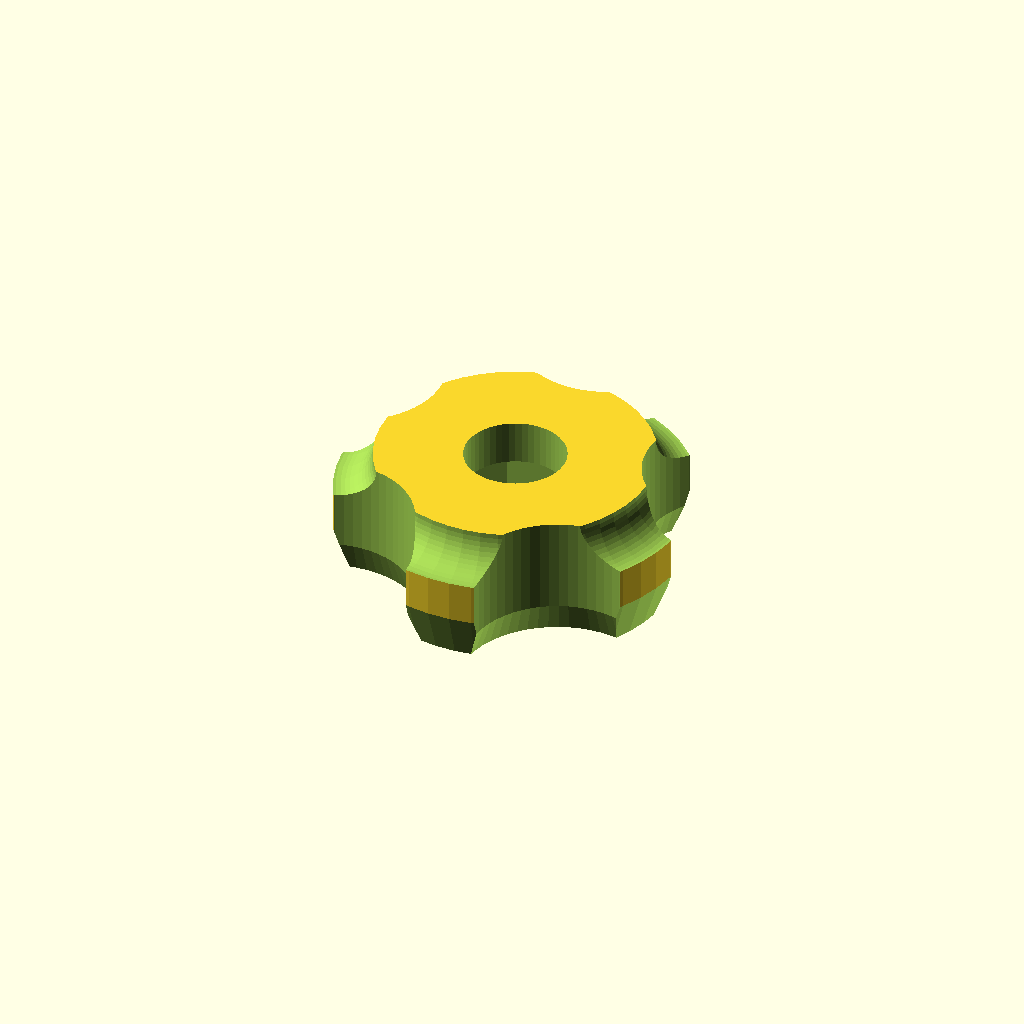
Cell 1 — every parameter at its default value.
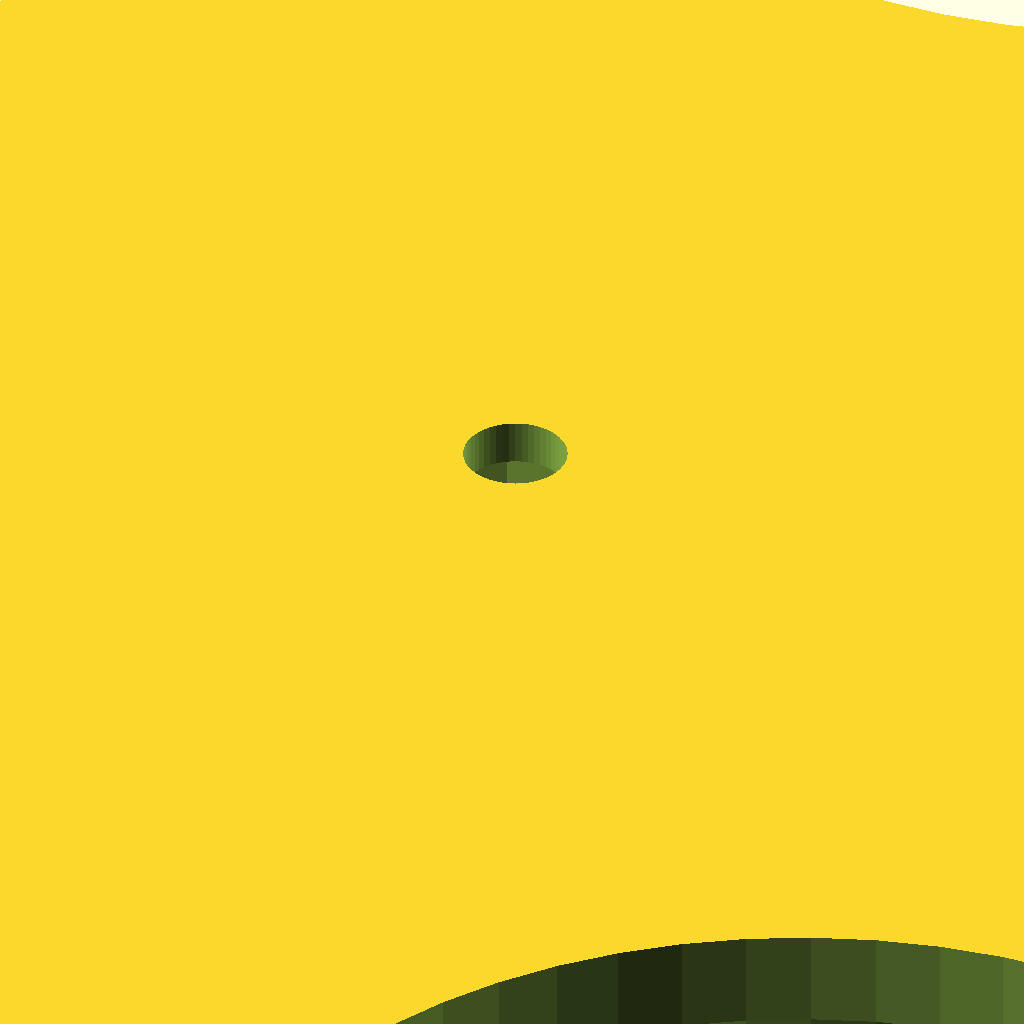
Cell 2: the same model with KnobDiameter = 150.
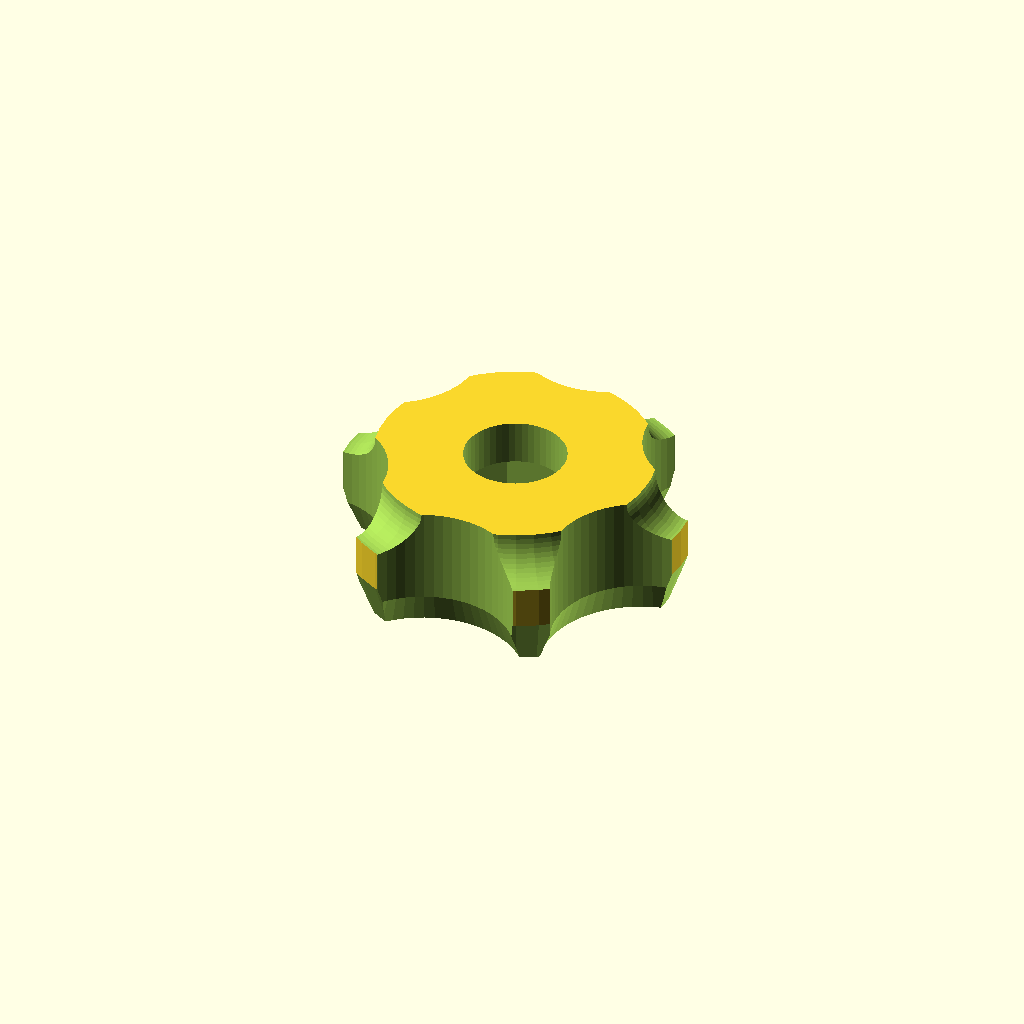
Cell 3: the same model with FingerPoints = 6.
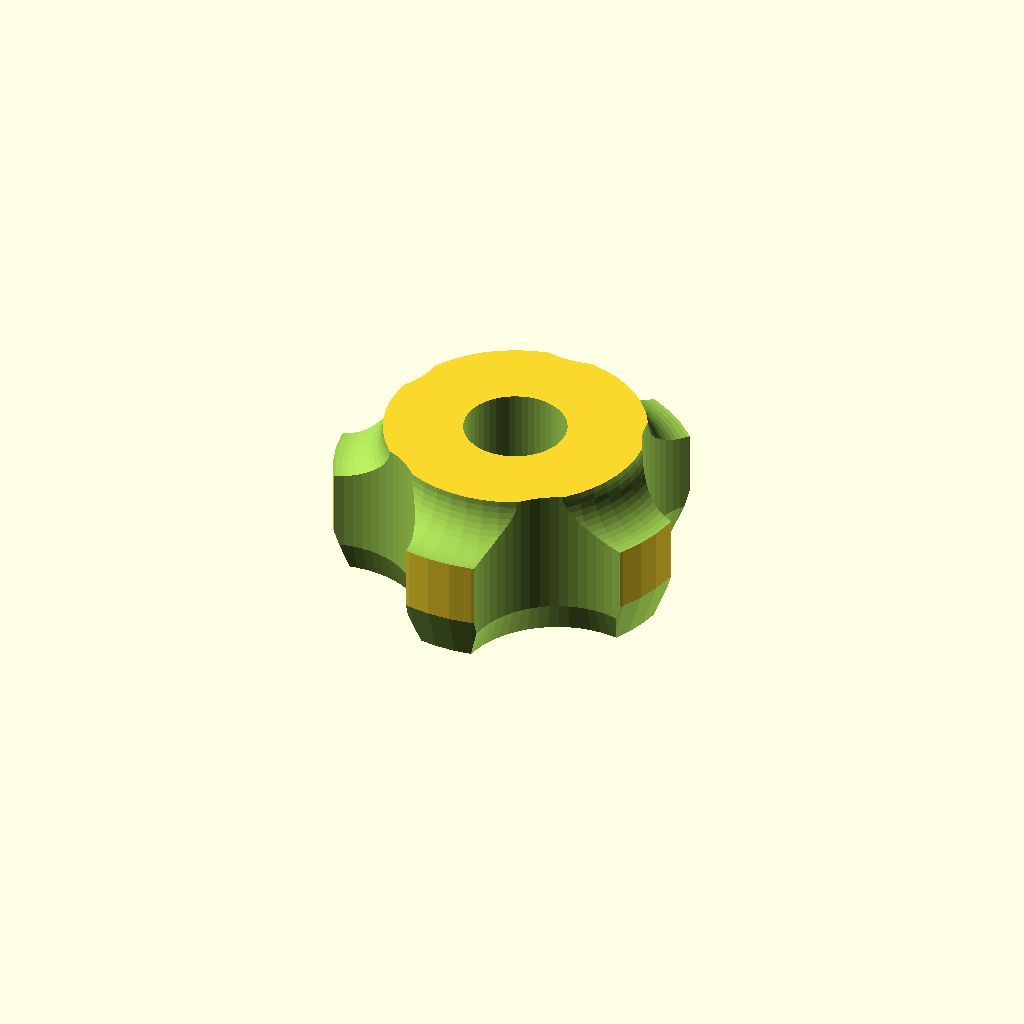
Cell 4 — KnobTotalHeight set to 10, the other parameters unchanged.
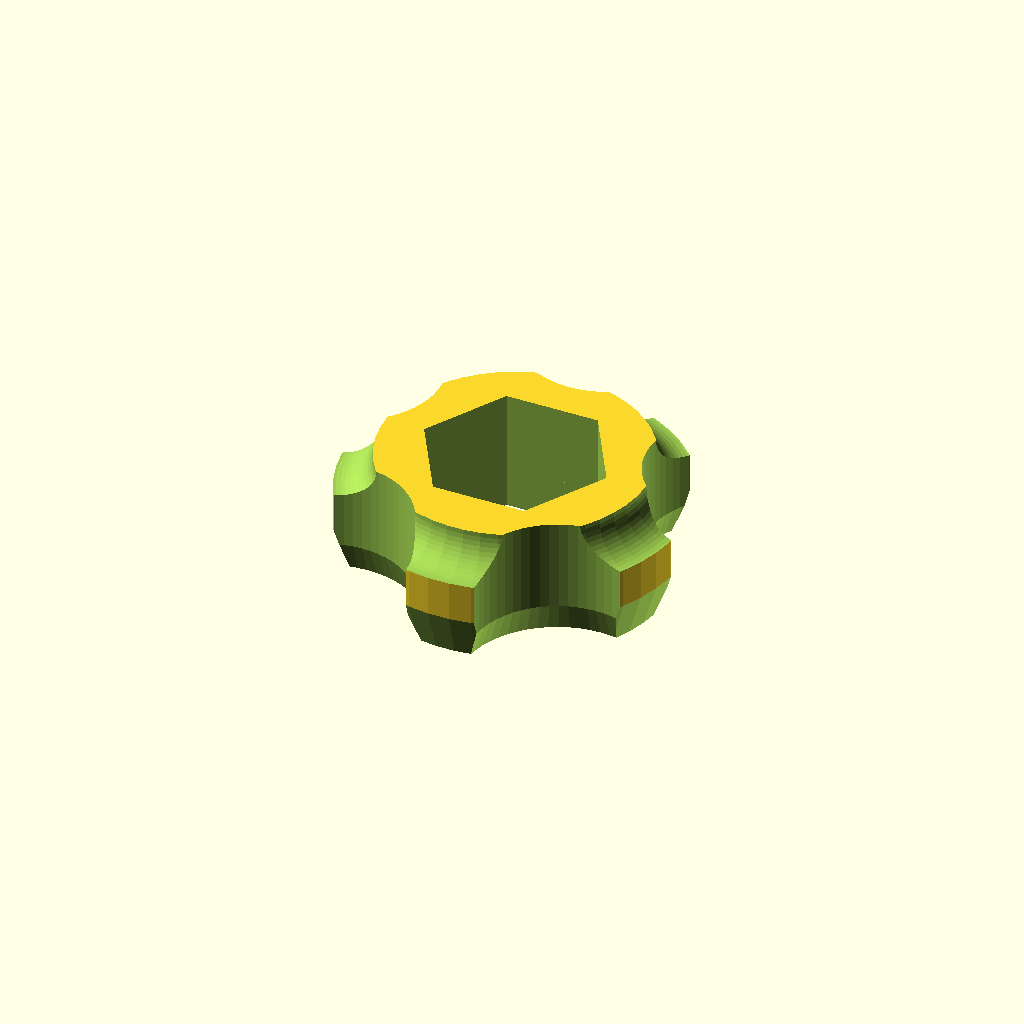
Cell 5 — BaseNutCapture set to 1, the other parameters unchanged.
All cells are drawn from one camera (rotation 55°, 0°, 25°, orthographic, colour scheme Cornfield), so only the parameter changes between them.
Source of the model, inputs/thingiverse/files/thing-1560441/files/parametricknob.scad:
// by Hank Cowdog
// 2 Feb 2015
//
// based on FastRyan's
// Tension knob 
// Thingiverse Thing http://www.thingiverse.com/thing:27502/ 
// which was downloaded on 2 Feb 2015 
//
// GNU General Public License, version 2
// http://www.gnu.org/licenses/gpl-2.0.html
//
//This program is free software; you can redistribute it and/or
//modify it under the terms of the GNU General Public License
//as published by the Free Software Foundation; either version 2
//of the License, or (at your option) any later version.
//
//This program is distributed in the hope that it will be useful,
//but WITHOUT ANY WARRANTY; without even the implied warranty of
//MERCHANTABILITY or FITNESS FOR A PARTICULAR PURPOSE.  See the
//GNU General Public License for more details.
//
//
// 
//
//
//
// Finger points are the points on a star knob.
// Finger holes are the notches between each point.
// Larger values make for deeper holes.
// Too many/too deep and you may reduce knob size too much.
// If $TaperFingerPoints is true, the edges will be eased a little, making 
// for a nicer knob to hold/use. 
//

//Number of points on the knob
FingerPoints		= 5;   			//[3,4,5,6,7,8,9,10]

TaperFingerPoints	= true;			// true

//Diameter of the knob, in mm
KnobDiameter		= 22;			//[40:150]

//Thickness of knob, including the stem, in mm:
KnobTotalHeight 	= 8;			//[10:thin,20:normal,30:thick, 40:very thick]

//Ratio of stem to total height smaller makes for less of a stem under the knob:
StemHeightPercent =30.0/100.0;			// [0.3:0.8]

FingerHoleDiameter	=KnobDiameter/2.;

// The shaft is for a thru-hole.  Easing the shaft by a small percentage makes for
// easier insertion and makes allowance for ooze on 3D filament printers 

//Diameter of the shaft thru-bolt, in mm 
ShaftDiameter = 6;                   	//

ShaftEasingPercentage = 5/100.0;  // 10% is plenty


//
// Include Nut Captures at base of stem and/or on top of part
// If using a hex-head bolt for knob, include Top Nut Capture only.
// including both top and bottom captures allows creation of a knob 
// with nuts top and bottom for strength/stability when using all-thread rod
//

//Include a nut capture at the base (always has one on the top):
BaseNutCapture = 0;				// [1:Yes , 0:No]

TopNutCapture = 1;				//[1:Yes , 0:No]

NutFlatWidth = 1.75 * ShaftDiameter;
NutHeight =     0.87 * ShaftDiameter;
SineOfSixtyDegrees = 0.86602540378/1.0;

NutPointWidth = NutFlatWidth /SineOfSixtyDegrees;

StemDiameter= KnobDiameter/2.0;
StemHeight = KnobTotalHeight  * StemHeightPercent;

EasedShaftDiameter = ShaftDiameter * (1.0+ShaftEasingPercentage);

difference() {

// The whole knob
	cylinder(h=KnobTotalHeight, r=KnobDiameter/2, $fn=50);
	
// each finger point
	for ( i = [0 : FingerPoints-1] )
	{
    		rotate( i * 360 / FingerPoints, [0, 0, 1])
    		translate([0, (KnobDiameter *.6), -1])
		union() {

// remove the vertical part of the finger hole 
    			cylinder(h=KnobTotalHeight+2, r=FingerHoleDiameter/2, $fn=60);

// taper the sides of the finger points 
			if(TaperFingerPoints) {
				rotate_extrude(convexity = 10, $fn = 60)
					translate([FingerHoleDiameter/2.0, 0, 0])
					polygon( points=[[2,-3],[-1,6],[-1,-3]] );

			}
		}
	}


// Drill the shaft and nut captures
	translate([0, 0, KnobTotalHeight+1]) scale([1, 1, -1])
	union() {
//The thru-shaft
		cylinder(h=KnobTotalHeight+2, r=EasedShaftDiameter/2., $fn=50);
	
// Drill the nut capture
		if (1 == BaseNutCapture) {
			cylinder(h=NutHeight + 1, r=NutPointWidth/2.0, $fn=6);
		}
	}
	
// Drill the 2nd nut capture      
	if (1 == TopNutCapture) { 
		translate([0, 0, -1])
			cylinder(h=NutHeight + 1, r=NutPointWidth/2.0, $fn=6);
	}

// Torus removal to transition knob into stem
	translate([0, 0, KnobTotalHeight])
	rotate_extrude(convexity = 10, $fn = 50)
		translate([StemDiameter, 0, 0])
		circle(r = StemHeight, $fn = 50);

// taper the ends of the points
	if(TaperFingerPoints) {
		rotate_extrude(convexity = 10, $fn = 50)
		translate([KnobDiameter/2, 0, 0])
		polygon( points=[[-2,-3],[1,6],[1,-3]] );
	}
}	
Parameter table extracted from the source (name, type, default, range or options):
FingerPoints: number, default 5, options 3, 4, 5, 6, 7, 8, 9, 10
TaperFingerPoints: bool, default true
KnobDiameter: number, default 22, range 40 to 150
KnobTotalHeight: number, default 8, options 10, 20, 30, 40
ShaftDiameter: number, default 6
BaseNutCapture: number, default 0, options 1, 0
TopNutCapture: number, default 1, options 1, 0
